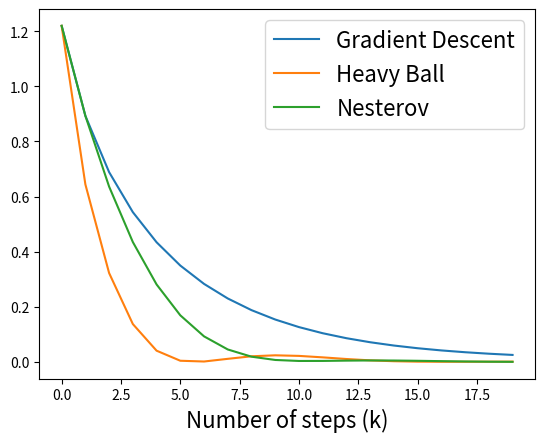
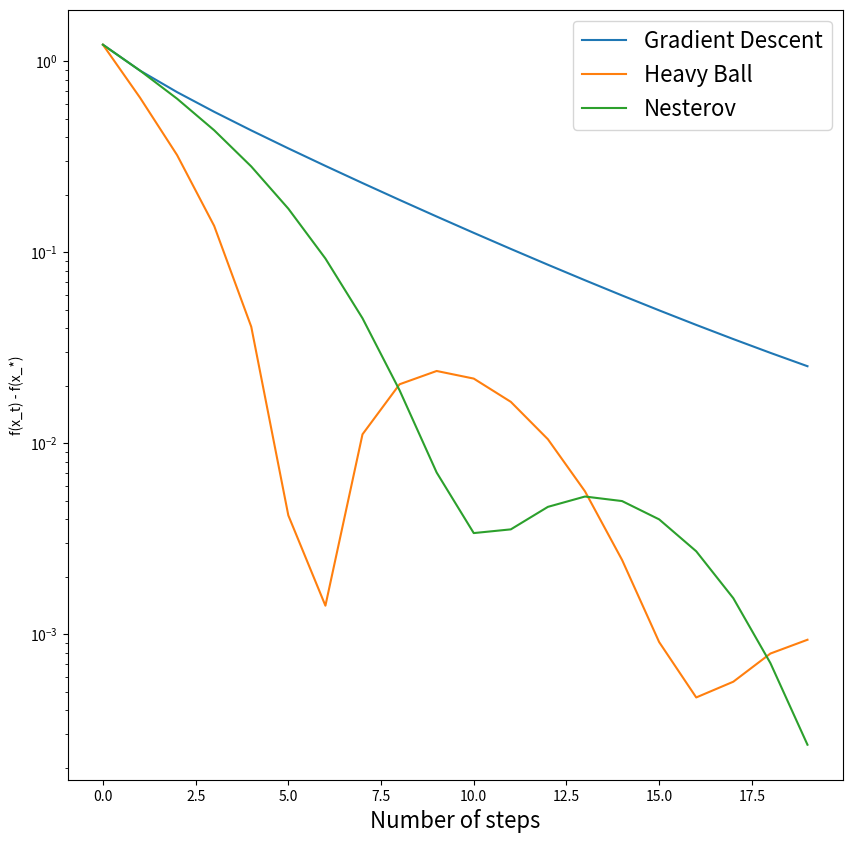

These charts were generated, in order, by the following Python code:
def f(x):
    return x[0]**4 + x[1]**2

def grad_f(x):
    return np.array([4*x[0]**3,2*x[1]])

import numpy as np

x_gd = np.array([1.,1.])  #initial condition
x_hb = np.array([1.,1.])  #initial condition
y_ns = np.array([1.,1.])  #initial condition
x_ns = np.array([1.,1.])  #initial condition
x_hb_prev = x_hb
num_steps = 20
alpha = 0.05
beta = 0.7

f_vals_gd = np.zeros(num_steps)
f_vals_hb = np.zeros(num_steps)
f_vals_ns = np.zeros(num_steps)

l = 0
for i in range(num_steps):
    #Gradient descent update
    x_gd -= alpha*grad_f(x_gd)
    f_vals_gd[i] = f(x_gd)

    #Heavyball update
    x_temp = x_hb.copy()
    x_hb = x_hb - alpha*grad_f(x_hb) + beta*(x_hb - x_hb_prev)
    x_hb_prev = x_temp
    f_vals_hb[i] = f(x_hb)

    #Nesterov update
    l = (1 + np.sqrt(1 + 4*l**2))/2
    lnext = (1 + np.sqrt(1 + 4*l**2))/2
    ynext = x_ns - alpha*grad_f(x_ns)
    x_ns = ynext + ((l-1)/lnext)*(ynext - y_ns)   #Original Nesterov
    y_ns = ynext
    f_vals_ns[i] = f(y_ns)

import matplotlib.pyplot as plt

plt.plot(f_vals_gd, label='Gradient Descent')
plt.plot(f_vals_hb, label='Heavy Ball')
plt.plot(f_vals_ns, label='Nesterov')
plt.xlabel('Number of steps (k)', fontsize=16)
plt.legend(fontsize=16)

plt.figure(figsize=(10,10))
plt.plot(f_vals_gd, label='Gradient Descent')
plt.plot(f_vals_hb, label='Heavy Ball')
plt.plot(f_vals_ns, label='Nesterov')
plt.yscale('log')
plt.xlabel('Number of steps', fontsize=16)
plt.ylabel('f(x_t) - f(x_*)')
plt.legend(fontsize=16)
